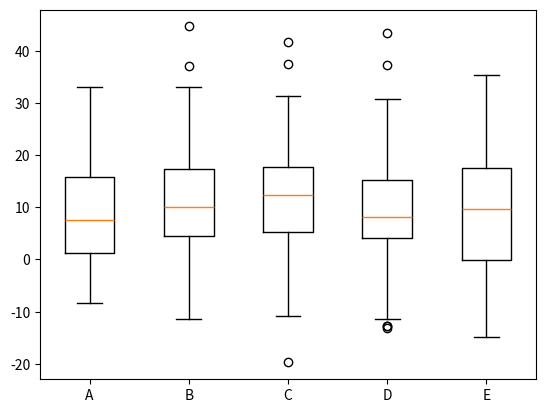

Here is the Python script that generated this plot:
#箱型图 为了显示数据的分散情况  概率论中需要了解的
import numpy as np
import matplotlib.pyplot as plt
np.random.seed(100)

data=np.random.normal(size=(100,5),loc=10,scale=10)
labels=['A','B','C','D','E']
plt.boxplot(data,sym='o',labels=labels)#whis用来判断异常值

plt.show()
